Run: headless pygame with SDL's dummy video driver; simulated clock (each Clock.tick advances the game by its frame time, no real sleeping); random seed 0; keys injected as events and as key.get_pressed() state; no mouse input.
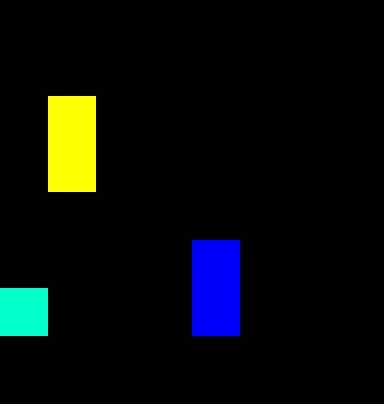
Frame 1 of 4 · flips 1–60 · no input
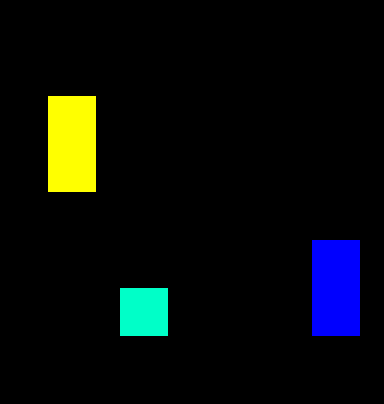
Frame 2 of 4 · flips 61–180 · tapped SPACE, RETURN · held RIGHT (→), D
Frame 3 of 4 · flips 181–300 · held DOWN (↓), S · screen unchanged from frame 2, image omitted
Frame 4 of 4 · flips 301–420 · held LEFT (←), A, UP (↑), W · screen same as frame 1, image omitted

The pygame program that drew these frames:

import pygame
pygame.init()

numbox=8
box=48
print(numbox*box)
grind_widht=numbox*box
grind_hidht=numbox*box+20
sc = pygame.display.set_mode((grind_widht, grind_hidht))
pygame.display.set_caption("порталы")
clock = pygame.time.Clock()
WHITE = (255, 255, 255)
YAL = (255, 255, 0)
BLOU=(0, 0, 255)
GREEN = (0, 255, 10)
GREEN2=((0, 255, 200))


x=1
y=1
dir=0


gravi=10
jump=1
pygame.display.update()
rad=1
pizd=0
pos=[0, box*6]

p1x=box*4
p1y=box*5
p2x=box*1
p2y=box*2
grow=0

while 1:
	for event in pygame.event.get():
		if event.type == pygame.QUIT:
			exit()
	pygame.draw.rect(sc, (0, 0, 0), (0, 0, grind_widht, grind_hidht))
	bt = pygame.key.get_pressed()
	

	if bt[pygame.K_a]:	
		pos[0]-=1
	if bt[pygame.K_f]:	
		pos[0]+=0.5
	if bt[pygame.K_d]:	
		pos[0]+=1
	pygame.draw.rect(sc, GREEN2, (pos[0], pos[1], box, box))
	
	if bt[pygame.K_RIGHT]:	
		p1x+=1
	elif bt[pygame.K_LEFT] and p1x>pos[0] or bt[pygame.K_LEFT] and pos[1]!=p1y+box:
		p1x-=1
	elif bt[pygame.K_UP] and pos[0]<p1x:	
		p1y=p2y
	elif bt[pygame.K_DOWN] and pos[0]<p1x:	
		p1y=box*5

	if pos[0]+box>p1x and pos[1]==p1y+box:
		x=p2x-(-pos[0]+p1x-box)
		y=pos[1]-(p1y-p2y)
		pygame.draw.rect(sc, GREEN2, (x, y, box, box))
	if pos[0]>p1x-box/2 and pos[1]==p1y+box:
		pos[0]=x
		pos[1]=y

	if pos[0]-box<p2x and pos[1]==p2y+box:
		x=p1x-(-pos[0]+p2x+box)
		y=pos[1]-(p2y-p1y)
		pygame.draw.rect(sc, GREEN2, (x, y, box, box))
	if pos[0]<p2x+box/2 and pos[1]==p2y+box:
		pos[0]=x
		pos[1]=y



	pygame.draw.rect(sc, BLOU, (p1x, p1y, box, box*2))
	pygame.draw.rect(sc, YAL, (p2x, p2y, box, box*2))


	clock.tick(60)
	pygame.display.update()
